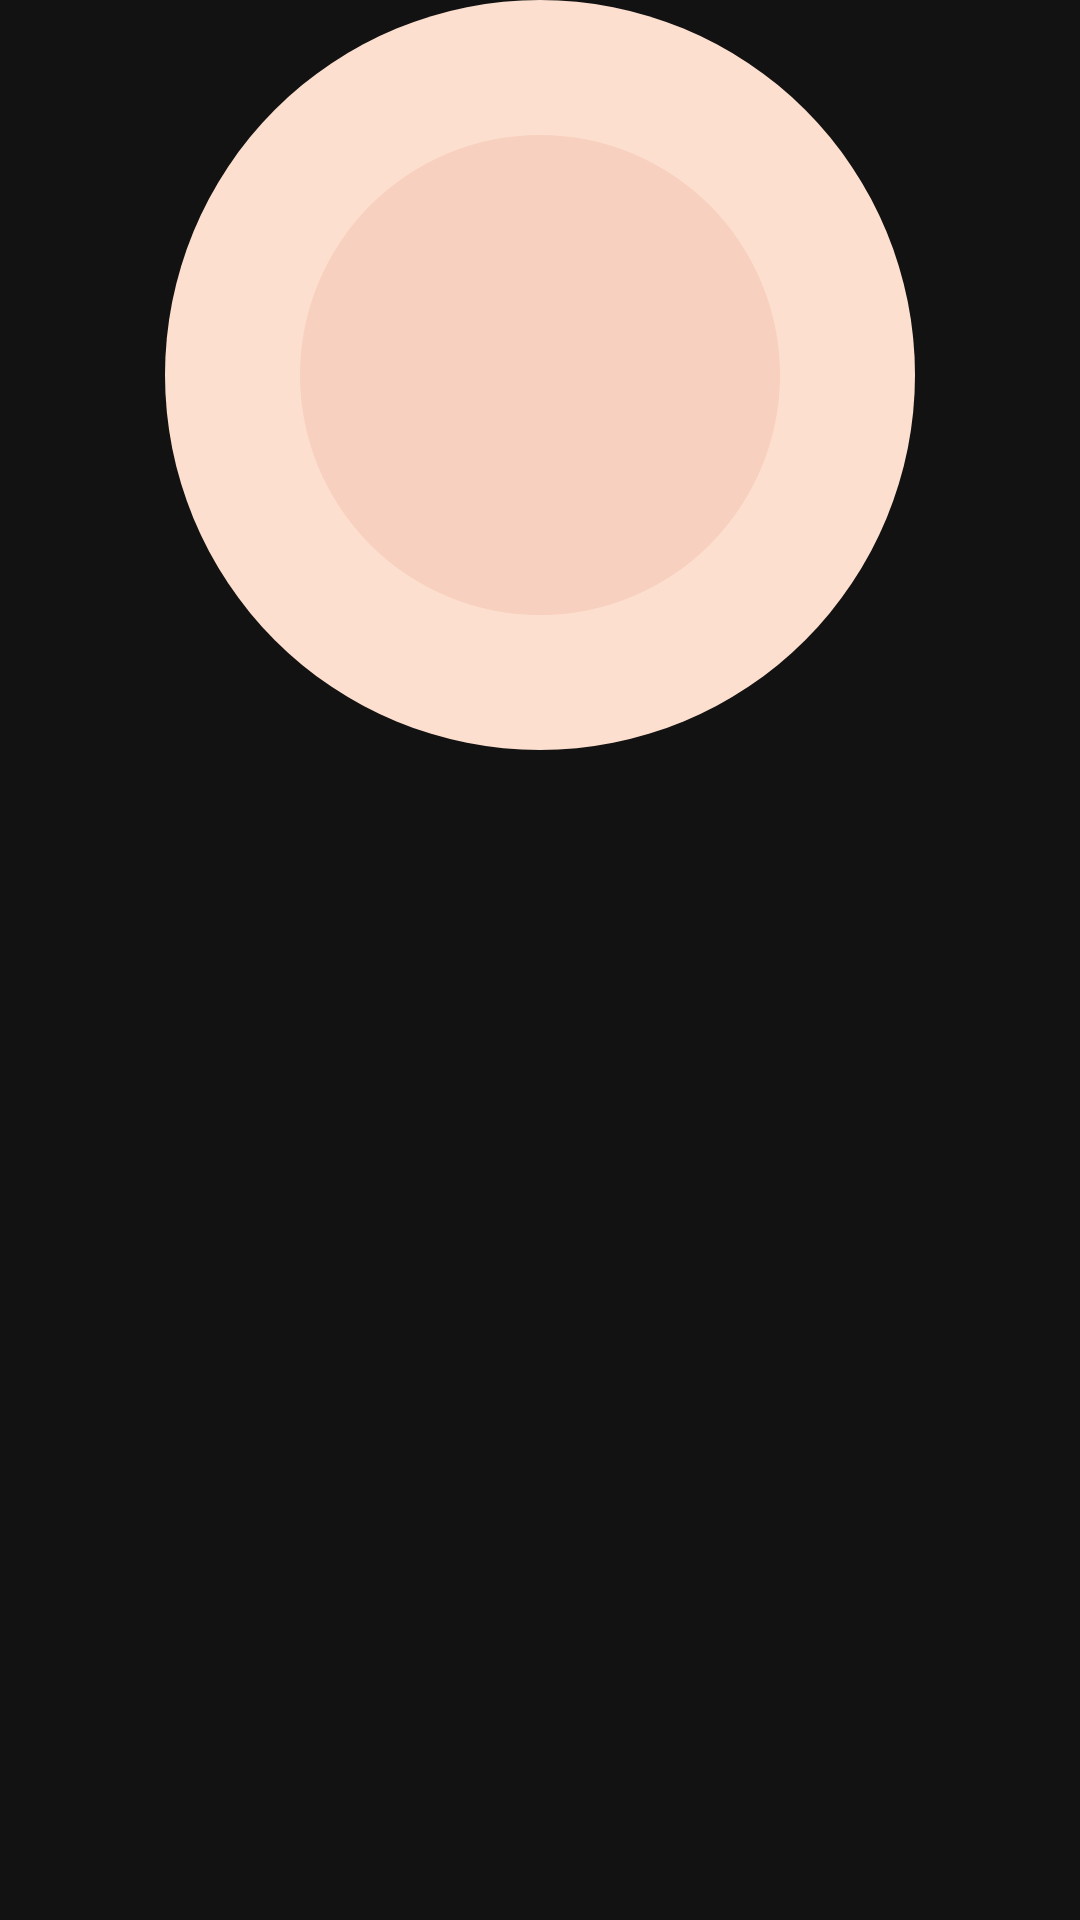

Reconstruct the res/layout file that produces this screen, plus the resources it refers to.
<!-- AndroidManifest.xml: application theme Theme.SneakersApp -->
<!-- res/layout/image_view.xml -->
<?xml version="1.0" encoding="utf-8"?>
<layout xmlns:android="http://schemas.android.com/apk/res/android"
    xmlns:app="http://schemas.android.com/apk/res-auto">

    <data>

    </data>

    <androidx.constraintlayout.widget.ConstraintLayout
        android:layout_width="match_parent"
        android:layout_height="match_parent">

        <ImageView
            android:id="@+id/slider_image"
            android:layout_width="wrap_content"
            android:layout_height="wrap_content"
            android:minWidth="250dp"
            android:minHeight="250dp"
            android:layout_centerInParent="true"
            android:scaleType="centerCrop"
            app:layout_constraintTop_toTopOf="parent"
            app:layout_constraintStart_toStartOf="parent"
            app:layout_constraintEnd_toEndOf="parent"
            android:background="@drawable/slider_image_background" />

    </androidx.constraintlayout.widget.ConstraintLayout>
</layout>
<!-- resources referenced by this layout -->
<resources>
  <!-- drawable slider_image_background (drawable) -->
  <layer-list xmlns:android="http://schemas.android.com/apk/res/android">
  
      <item android:width="250dp" android:height="250dp">
          <shape android:shape="oval">
              <solid android:color="#FDDFCF" />
          </shape>
      </item>
  
      <item android:width="160dp" android:height="160dp"  android:gravity="center">
          <shape android:shape="oval">
              <solid android:color="#F7D0BF" />
          </shape>
      </item>
  
  </layer-list>
  <style name="Theme.SneakersApp" parent="Theme.MaterialComponents">
          
          <item name="colorPrimary">@color/purple_500</item>
          <item name="colorPrimaryVariant">@color/purple_700</item>
          <item name="colorOnPrimary">@color/white</item>
          
          <item name="colorSecondary">@color/teal_200</item>
          <item name="colorSecondaryVariant">@color/teal_700</item>
          <item name="colorOnSecondary">@color/black</item>
          
          <item name="android:statusBarColor">?attr/colorPrimaryVariant</item>
          
      </style>
  <color name="purple_500">#FF6200EE</color>
  <color name="purple_700">#FF3700B3</color>
  <color name="white">#FFFFFFFF</color>
  <color name="teal_200">#FF03DAC5</color>
  <color name="teal_700">#FF018786</color>
  <color name="black">#FF000000</color>
</resources>
